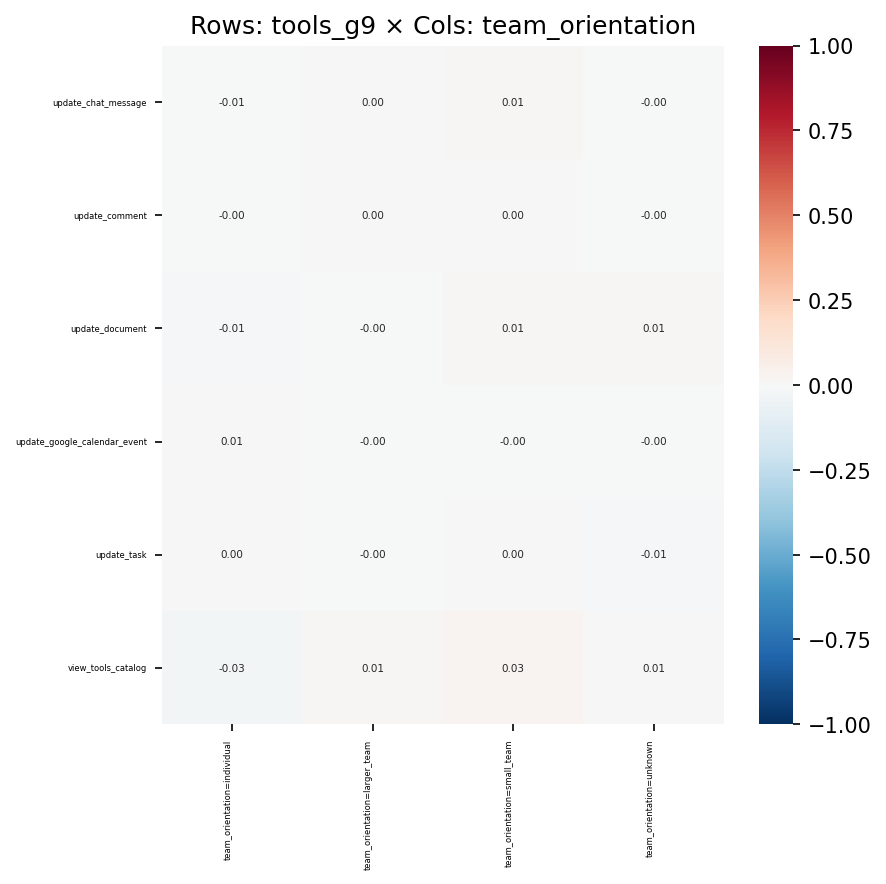

The file beside this chart, header and first rows:
, team_orientation=individual, team_orientation=larger_team, team_orientation=small_team, team_orientation=unknown
update_chat_message, -0.006911, 0.0006516, 0.009077, -0.0007659
update_comment, -0.004584, 0.002861, 0.004633, -0.001635
update_document, -0.01047, -0.003647, 0.01224, 0.009955
update_google_calendar_event, 0.005099, -0.002931, -0.004055, -0.0009808
update_task, 0.002921, -0.004263, 0.003304, -0.008319
view_tools_catalog, -0.03081, 0.01414, 0.02684, 0.006924
